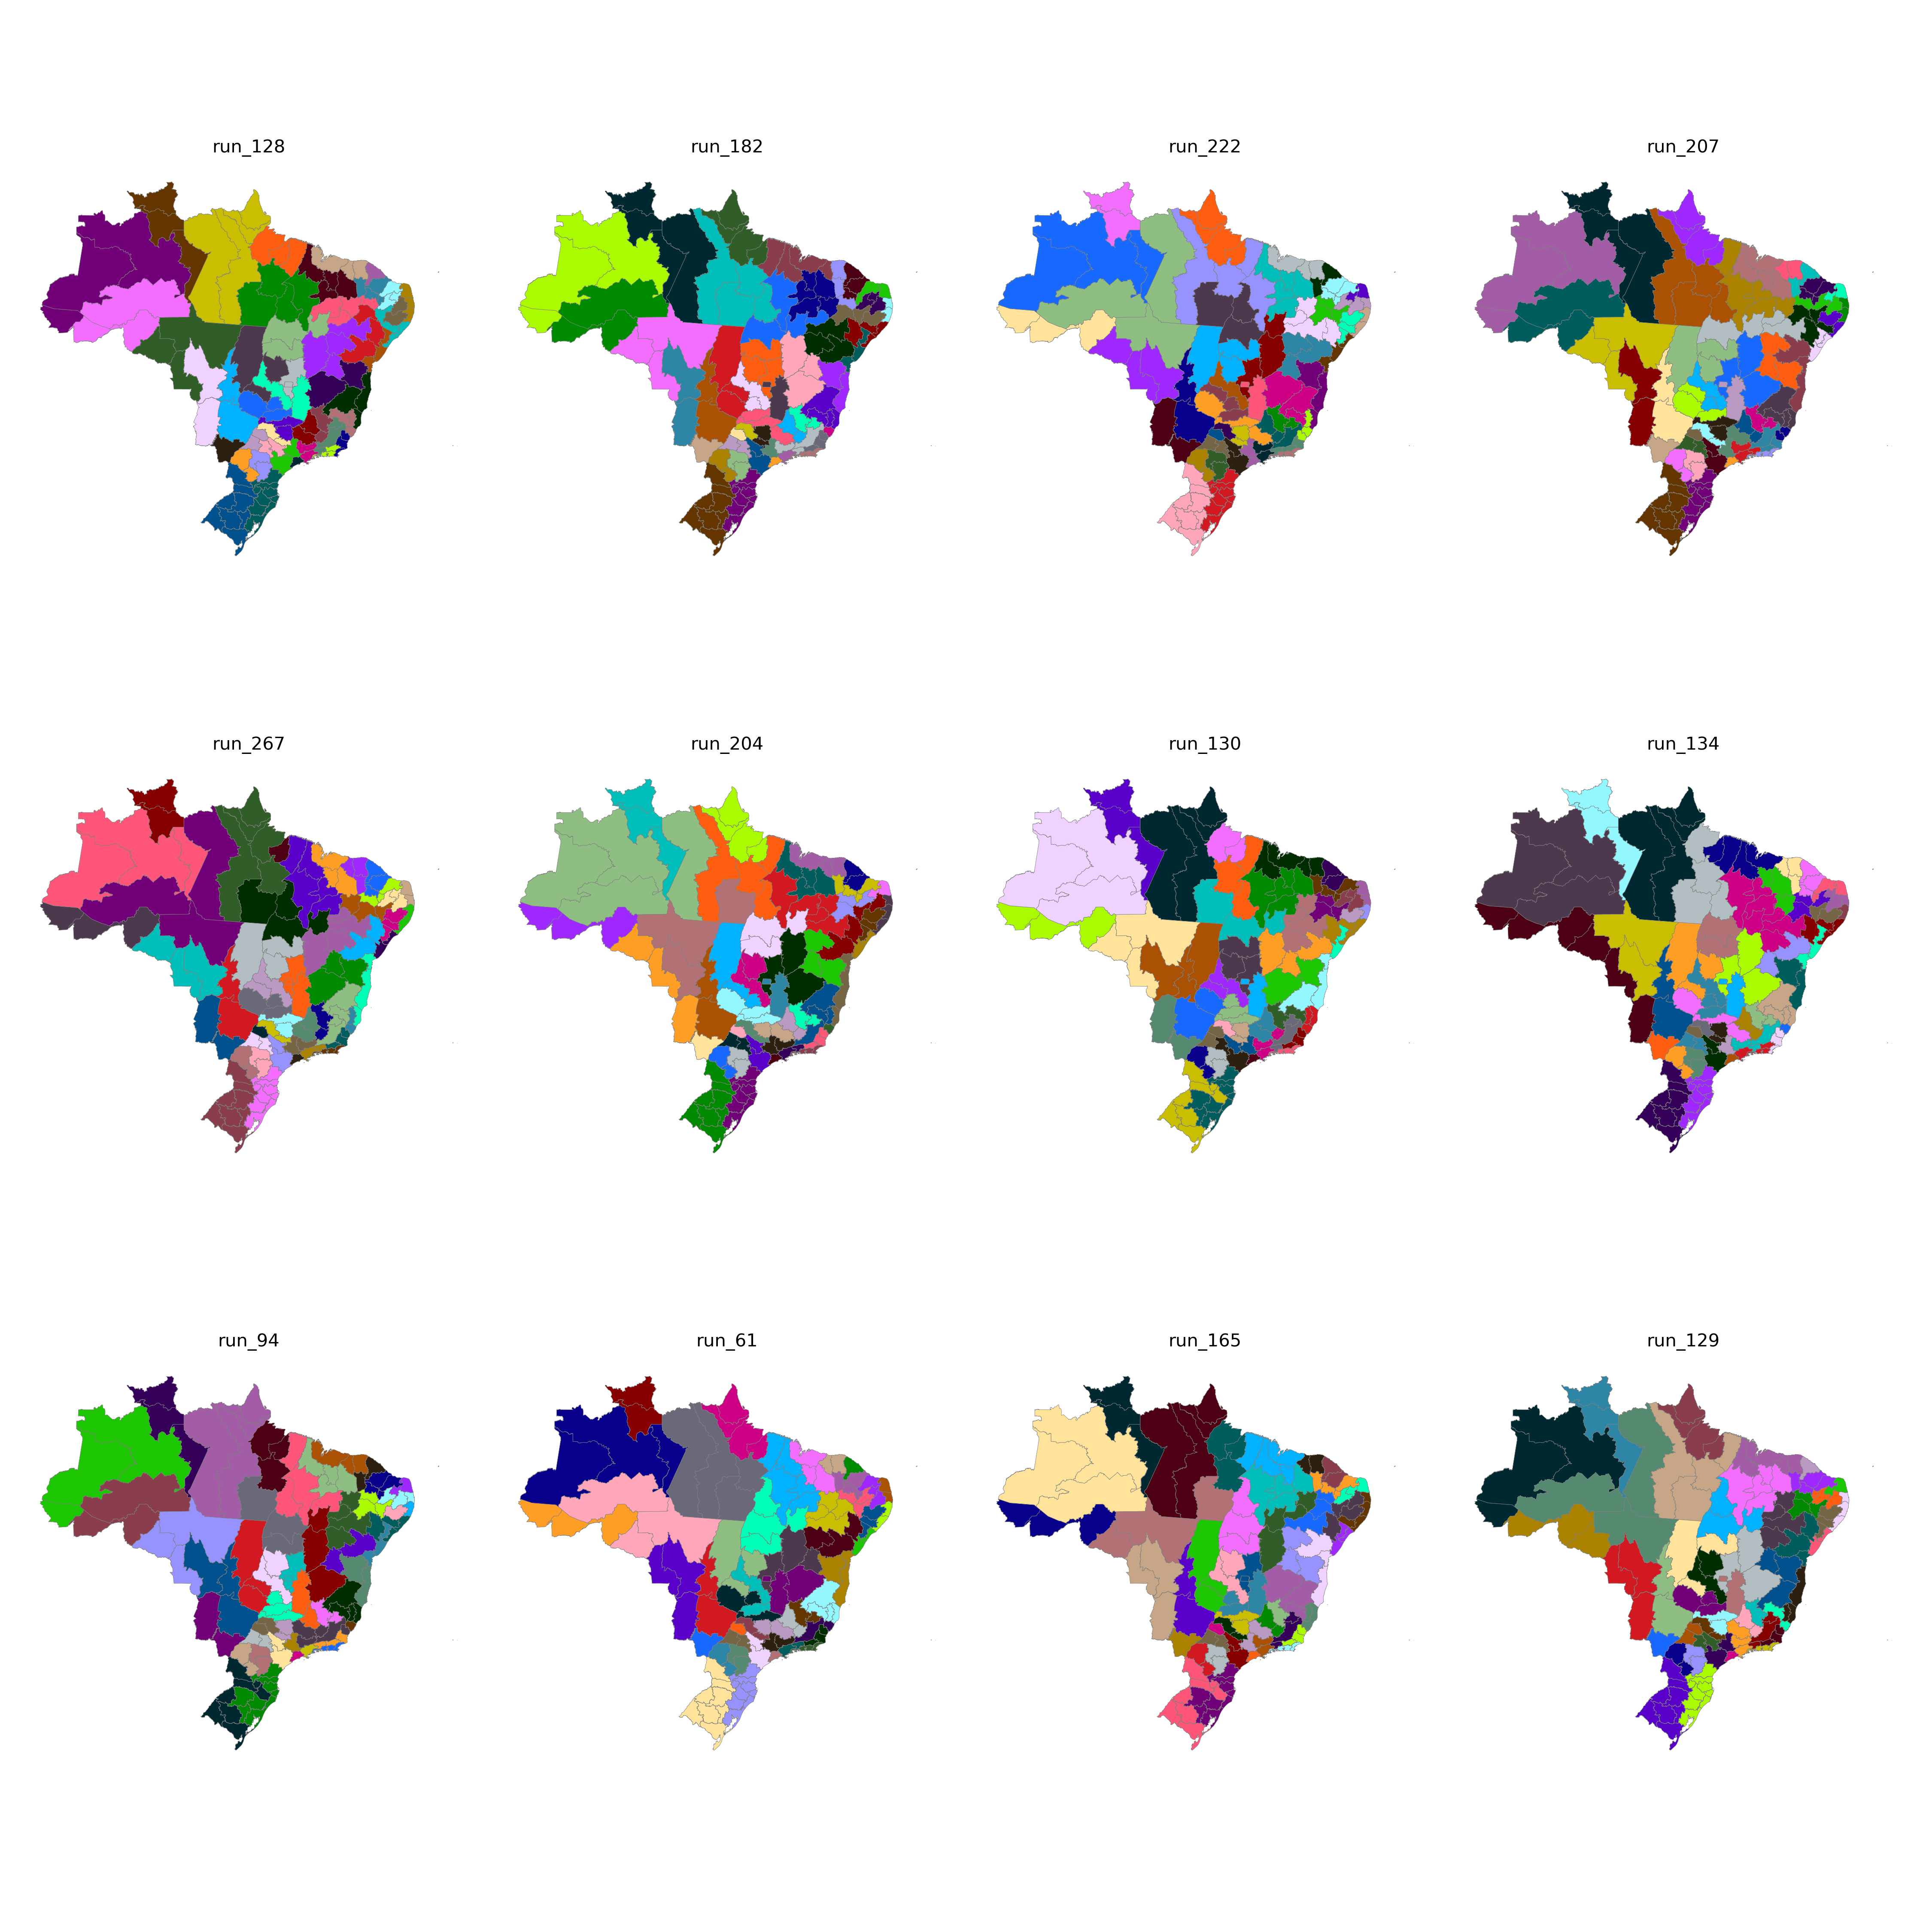

The file beside this chart, header and first rows:
CD_RGINT, cluster
1101, 34
1102, 44
1201, 34
1202, 34
1301, 42
1302, 42
1303, 44
1304, 42
1401, 41
1402, 41
1501, 26
1502, 27
1503, 22
1504, 22
1505, 21
1506, 21
1507, 26
1601, 21
1602, 21
1701, 23
1702, 22
1703, 35
2101, 27
2102, 27
2103, 25
2104, 25
2105, 22
2201, 25
2202, 24
2203, 25
2204, 23
2205, 23
2206, 23
2301, 30
2302, 30
2303, 29
2304, 14
2305, 24
2306, 24
2401, 28
2402, 28
2403, 29
2501, 31
2502, 32
2503, 29
2504, 29
2601, 31
2602, 33
2603, 32
2604, 14
2701, 31
2702, 33
2801, 7
2802, 33
2901, 7
2902, 7
2903, 9
2904, 18
2905, 15
2906, 11
... 73 more rows
